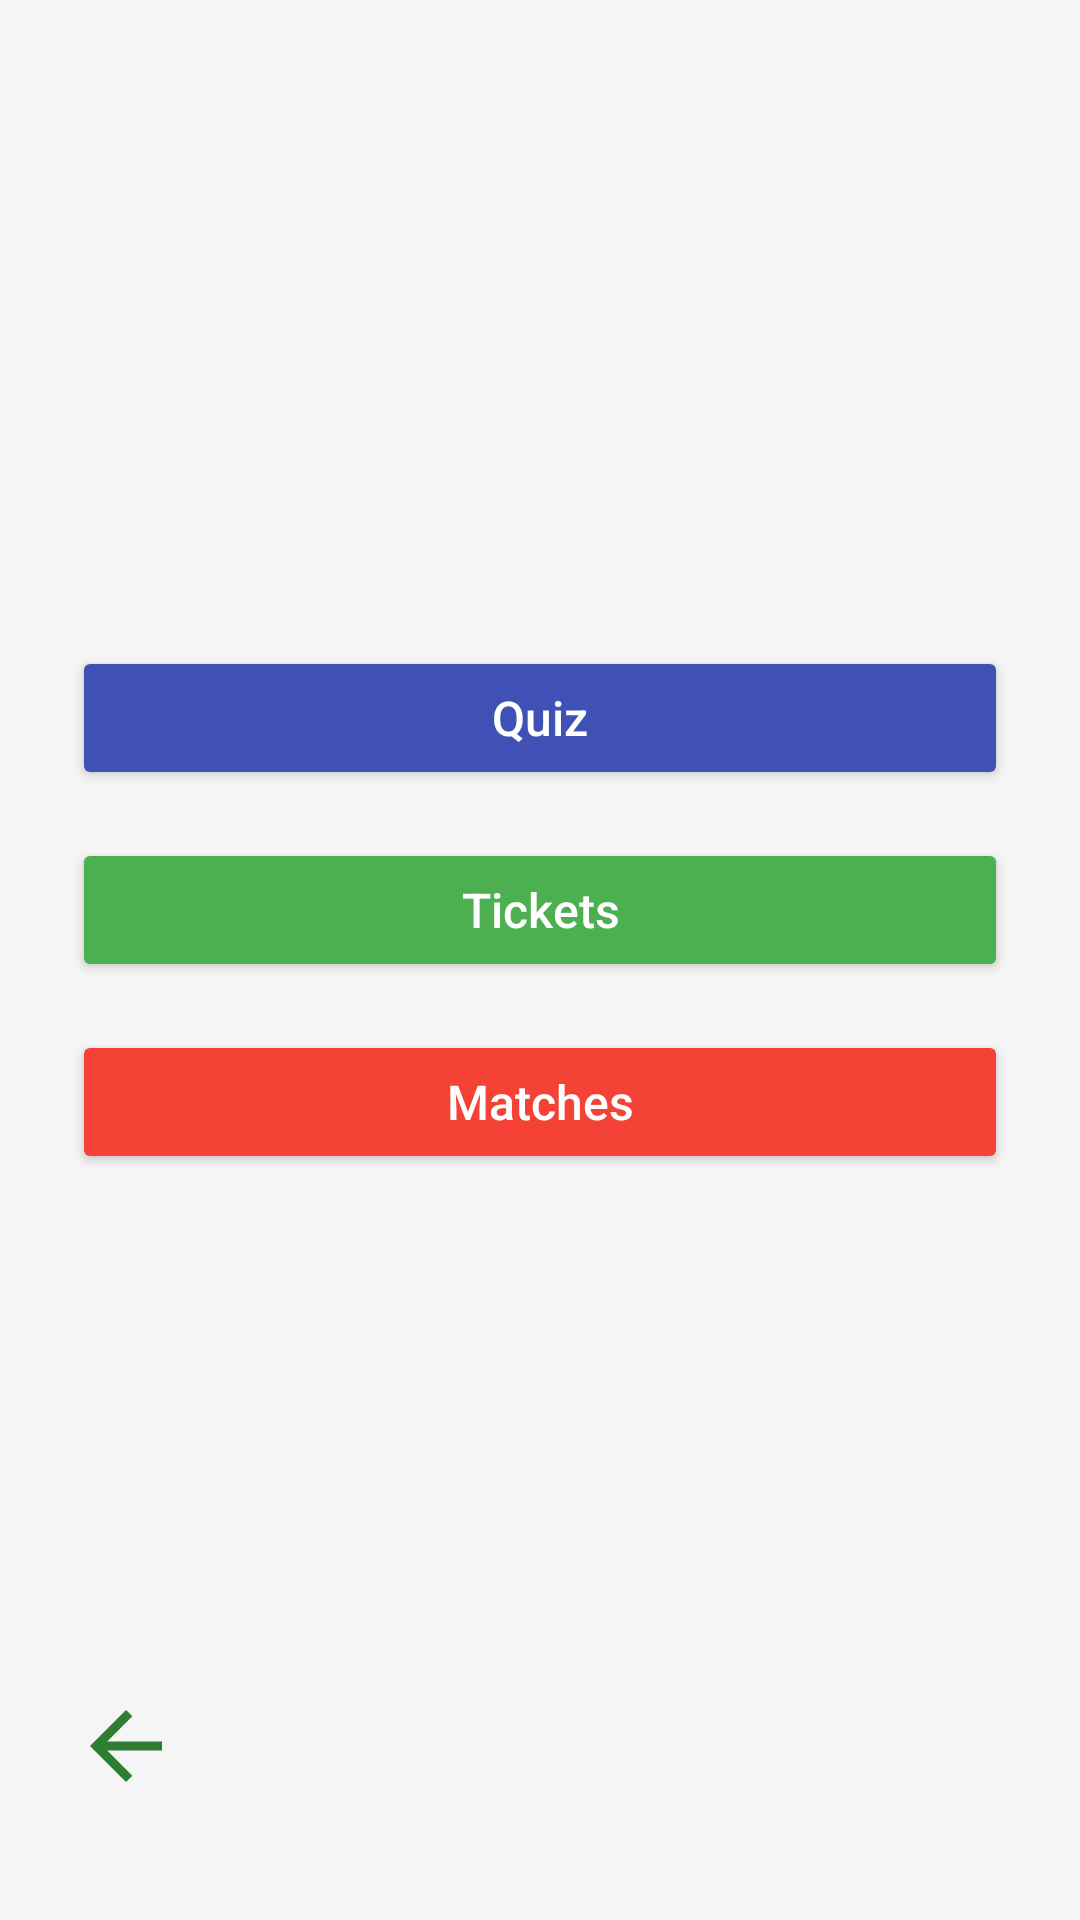

Write the Android layout XML for this screen, with the resource values it uses.
<!-- AndroidManifest.xml: application theme Theme.Allpro -->
<!-- res/layout/fragment_all_new.xml -->
<?xml version="1.0" encoding="utf-8"?>
<LinearLayout xmlns:android="http://schemas.android.com/apk/res/android"
    android:layout_width="match_parent"
    android:layout_height="match_parent"
    android:orientation="vertical"
    android:background="#F5F5F5"
    android:padding="24dp">

    <View
        android:layout_width="match_parent"
        android:layout_height="0dp"
        android:layout_weight="1"/>

    <LinearLayout
        android:layout_width="match_parent"
        android:layout_height="wrap_content"
        android:orientation="vertical"
        android:gravity="center_horizontal">

        <Button
            android:id="@+id/btnQuiz"
            android:layout_width="match_parent"
            android:layout_height="48dp"
            android:text="Quiz"
            android:textSize="16sp"
            android:backgroundTint="#3F51B5"
            android:textColor="#FFFFFF"
            android:textAllCaps="false"
            android:layout_marginBottom="16dp"/>

        <Button
            android:id="@+id/btnTickets"
            android:layout_width="match_parent"
            android:layout_height="48dp"
            android:text="Tickets"
            android:textSize="16sp"
            android:backgroundTint="#4CAF50"
            android:textColor="#FFFFFF"
            android:textAllCaps="false"
            android:layout_marginBottom="16dp"/>

        <Button
            android:id="@+id/btnMatches"
            android:layout_width="match_parent"
            android:layout_height="48dp"
            android:text="Matches"
            android:textSize="16sp"
            android:backgroundTint="#F44336"
            android:textColor="#FFFFFF"
            android:textAllCaps="false"/>
    </LinearLayout>

    <View
        android:layout_width="match_parent"
        android:layout_height="0dp"
        android:layout_weight="0.9"/>

    <ImageView
        android:id="@+id/btnBack"
        android:layout_width="36dp"
        android:layout_height="36dp"
        android:src="@drawable/ic_arrow_back"
        android:contentDescription="Back"
        android:clickable="true"
        android:focusable="true"
        android:layout_gravity="start"
        android:layout_marginBottom="16dp"/>


</LinearLayout>
<!-- resources referenced by this layout -->
<resources>
  <!-- drawable ic_arrow_back (drawable) -->
  <vector xmlns:android="http://schemas.android.com/apk/res/android"
      android:width="24dp"
      android:height="24dp"
      android:viewportWidth="24"
      android:viewportHeight="24">
  
      <path
          android:fillColor="#2E7D32"
          android:pathData="M20,11H7.83l5.59,-5.59L12,4l-8,8 8,8 1.41,-1.41L7.83,13H20v-2z"/>
  </vector>
  <style name="Theme.Allpro" parent="Base.Theme.Allpro" />
  <style name="Base.Theme.Allpro" parent="Theme.Material3.DayNight.NoActionBar">
          
          
      </style>
</resources>
